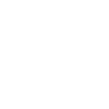
t = 0.00 s
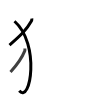
t = 2.75 s
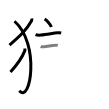
t = 5.50 s
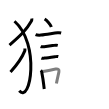
t = 8.50 s
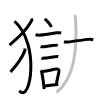
t = 11.25 s
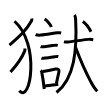
t = 14.00 s

The animated SVG that drew these frames (rendered in a browser with its animation timeline set to each time). Animation: 14 SMIL elements (animate=14); one cycle of 14.00 s.

<svg width="109px" height="109px" viewBox="0 0 px 109px" xmlns="http://www.w3.org/2000/svg" xmlns:xlink="http://www.w3.org/1999/xlink" xml:space="preserve" version="1.1"  baseProfile="full">
<path d="M31.81,18.5c0.06,0.63,0.02,1.85-0.37,2.53c-4.94,8.7-10.19,13.84-21.94,24.01" style="fill:none;stroke:black;stroke-width:3;opacity:0">
  <animate attributeType="CSS" attributeName="opacity" from="0" to="1" begin="0s" dur="1s" repeatCount="0" fill="freeze" />
</path>
<path d="M14.5,21.25c25.89,22.86,16,83,4.77,69.55" style="fill:none;stroke:black;stroke-width:3;opacity:0">
  <animate attributeType="CSS" attributeName="opacity" from="0" to="1" begin="1s" dur="1s" repeatCount="0" fill="freeze" />
</path>
<path d="M24.85,48.5c0.04,0.59,0.18,1.73-0.08,2.37C21.5,59,18.44,63.25,10.5,72.04" style="fill:none;stroke:black;stroke-width:3;opacity:0">
  <animate attributeType="CSS" attributeName="opacity" from="0" to="1" begin="2s" dur="1s" repeatCount="0" fill="freeze" />
</path>
<path d="M44.63,19c2.37,1.41,6.12,5.8,6.71,8" style="fill:none;stroke:black;stroke-width:3;opacity:0">
  <animate attributeType="CSS" attributeName="opacity" from="0" to="1" begin="3s" dur="1s" repeatCount="0" fill="freeze" />
</path>
<path d="M35.56,34.52c1.67,0.73,3.71,0.69,5.45,0.54c5.67-0.46,12.42-1.94,16.61-2.29c1.15-0.1,2.4-0.13,3.53,0.16" style="fill:none;stroke:black;stroke-width:3;opacity:0">
  <animate attributeType="CSS" attributeName="opacity" from="0" to="1" begin="4s" dur="1s" repeatCount="0" fill="freeze" />
</path>
<path d="M40.6,46.61c0.97,0.37,2.51,0.13,3.53,0.06c3.02-0.21,6.85-0.85,9.88-1.31c1.2-0.18,2.58-0.28,3.77-0.01" style="fill:none;stroke:black;stroke-width:3;opacity:0">
  <animate attributeType="CSS" attributeName="opacity" from="0" to="1" begin="5s" dur="1s" repeatCount="0" fill="freeze" />
</path>
<path d="M41.42,58.02c0.83,0.34,2.19,0.13,3.08,0.07c2.32-0.16,8.26-1.04,10.39-1.36c1.09-0.17,2.32-0.52,3.4-0.26" style="fill:none;stroke:black;stroke-width:3;opacity:0">
  <animate attributeType="CSS" attributeName="opacity" from="0" to="1" begin="6s" dur="1s" repeatCount="0" fill="freeze" />
</path>
<path d="M40.87,70.26c0.75,0.75,1.01,1.61,1.01,2.62c0.6,3.14,1.36,7.64,1.83,11.86c0.16,1.48,0.34,2.93,0.53,4.27" style="fill:none;stroke:black;stroke-width:3;opacity:0">
  <animate attributeType="CSS" attributeName="opacity" from="0" to="1" begin="7s" dur="1s" repeatCount="0" fill="freeze" />
</path>
<path d="M42.89,71.59c4.67-0.75,8.62-1.86,12.78-2.58c2.31-0.4,3.69,0.38,3.25,2.75c-0.66,3.54-1.29,5.52-2.49,11.73" style="fill:none;stroke:black;stroke-width:3;opacity:0">
  <animate attributeType="CSS" attributeName="opacity" from="0" to="1" begin="8s" dur="1s" repeatCount="0" fill="freeze" />
</path>
<path d="M44.57,86.12c3.23-0.45,6.51-0.81,10.52-1.38c1.01-0.14,2.07-0.3,3.18-0.47" style="fill:none;stroke:black;stroke-width:3;opacity:0">
  <animate attributeType="CSS" attributeName="opacity" from="0" to="1" begin="9s" dur="1s" repeatCount="0" fill="freeze" />
</path>
<path d="M63.88,41.85c2,0.4,4.01,0.25,5.62,0.01c5.14-0.75,13.53-1.96,18.87-2.49c1.8-0.18,3.13-0.13,4.88,0.32" style="fill:none;stroke:black;stroke-width:3;opacity:0">
  <animate attributeType="CSS" attributeName="opacity" from="0" to="1" begin="10s" dur="1s" repeatCount="0" fill="freeze" />
</path>
<path d="M74.4,15c0.86,0.86,1.1,2,1.2,3.86c1.65,31.27-1.23,59.89-19.1,73.64" style="fill:none;stroke:black;stroke-width:3;opacity:0">
  <animate attributeType="CSS" attributeName="opacity" from="0" to="1" begin="11s" dur="1s" repeatCount="0" fill="freeze" />
</path>
<path d="M75.75,47.75c3.68,9.91,9.65,23.8,15.1,34.08c1.35,2.56,3.4,6.54,6.4,9.42" style="fill:none;stroke:black;stroke-width:3;opacity:0">
  <animate attributeType="CSS" attributeName="opacity" from="0" to="1" begin="12s" dur="1s" repeatCount="0" fill="freeze" />
</path>
<path d="M82.83,21.5c3.42,2.5,6.92,7.75,8.17,10.25" style="fill:none;stroke:black;stroke-width:3;opacity:0">
  <animate attributeType="CSS" attributeName="opacity" from="0" to="1" begin="13s" dur="1s" repeatCount="0" fill="freeze" />
</path>
</svg>
